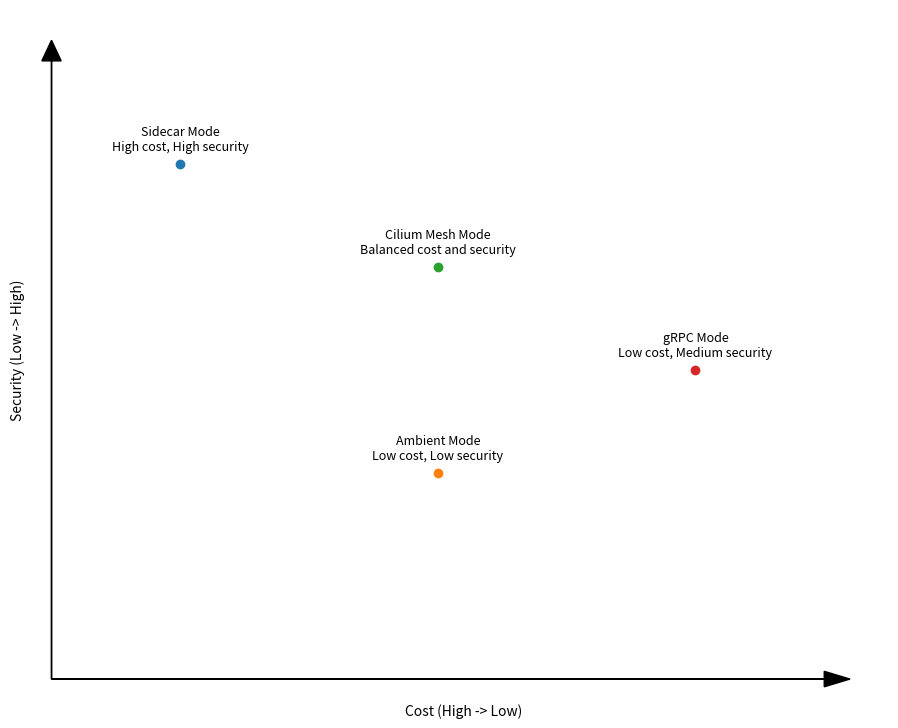

Reproduce this figure in Python.
import matplotlib.pyplot as plt
import matplotlib

# 设置字体，确保英文显示良好
matplotlib.rcParams['font.family'] = 'sans-serif'

modes = {
    'Sidecar Mode': (1, 5, "High cost, High security"),
    'Ambient Mode': (3, 2, "Low cost, Low security"),
    'Cilium Mesh Mode': (3, 4, "Balanced cost and security"),
    'gRPC Mode': (5, 3, "Low cost, Medium security")
}

# 设置象限图的大小和分辨率
plt.figure(figsize=(10, 8), dpi=150)

# 设置坐标轴的范围
plt.axis([-0.1, 6.5, -0.1, 6.5])

# 移除网格线
plt.grid(False)

# 移除坐标轴刻度标签
plt.xticks([])
plt.yticks([])

# 设置坐标轴的标签，并调整间距
plt.xlabel('Cost (High -> Low)', labelpad=10)
plt.ylabel('Security (Low -> High)', labelpad=10)

# 绘制各模型的数据点，并在旁边标注模型名称及其特点
for mode, (x, y, label) in modes.items():
    plt.scatter(x, y, label=f"{mode}: {label}")
    plt.text(x, y + 0.1, f"{mode}\n{label}", fontsize=9, ha='center', va='bottom')

# 绘制箭头（添加到坐标轴）
plt.arrow(0, 0, 6, 0, head_width=0.15, head_length=0.2, fc='k', ec='k')
plt.arrow(0, 0, 0, 6, head_width=0.15, head_length=0.2, fc='k', ec='k')

# 移除图框
plt.box(False)

# 添加标题
# plt.title('Comparisons of Istio Data Plane Deployment Modes', pad=10)

# 调整 subplot 布局，增加左边距和下边距
plt.subplots_adjust(left=0.1, bottom=0.1, top=0.95, right=0.95)

# 保存图表为 SVG 文件
plt.savefig('istio-data-plane-deployment-modes.svg', format='svg')

# 显示图表
plt.show()
